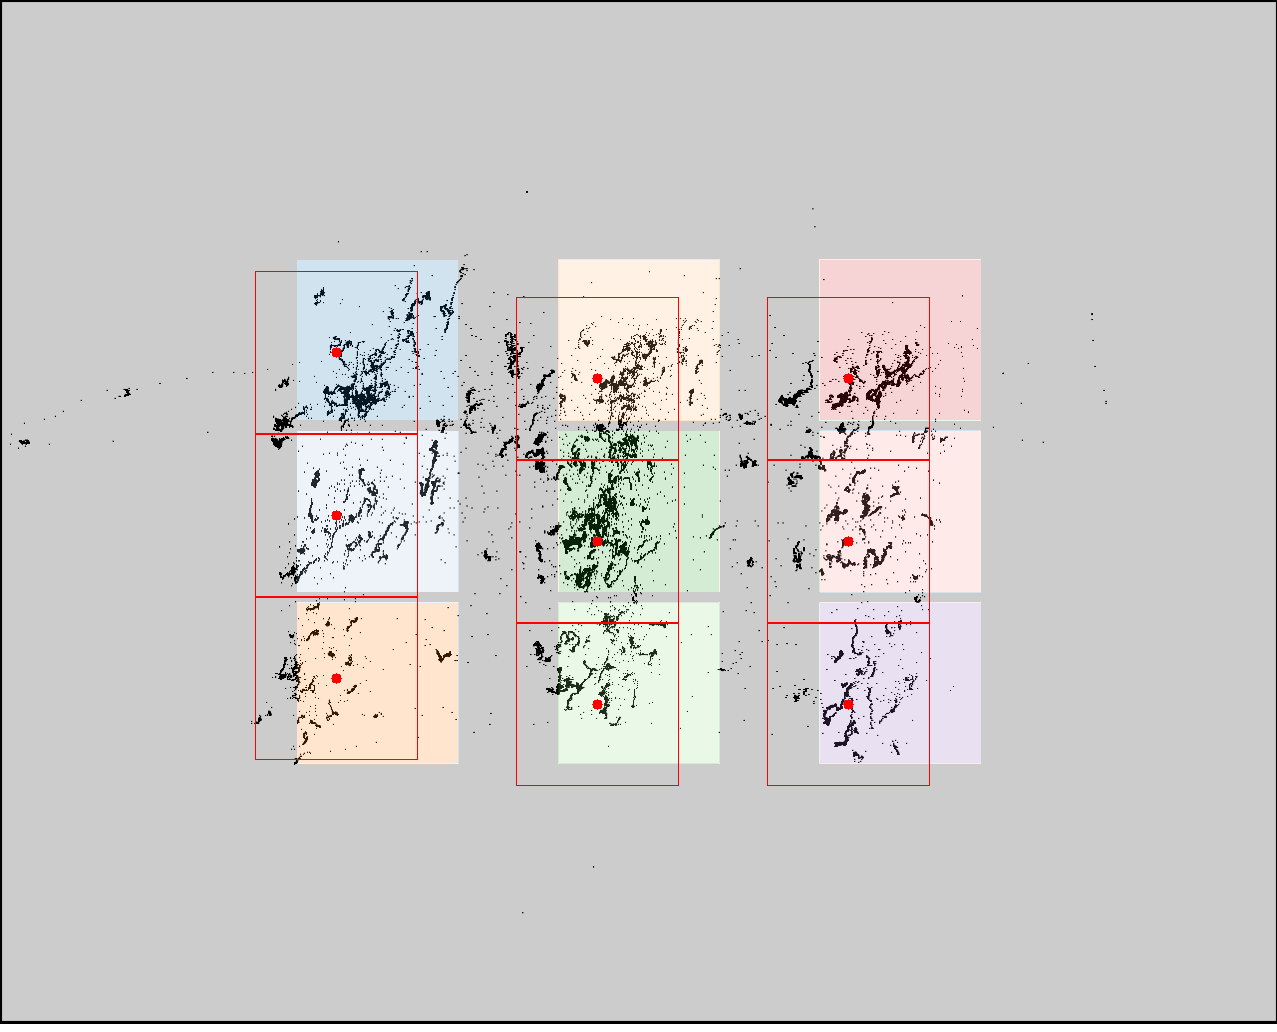

The file beside this chart, header and first rows:
click0, click1, click2, click3, click4, click5, click6, click7, click8
336, 336, 336, 597, 597, 597, 848, 848, 848
352, 515, 678, 378, 541, 704, 378, 541, 704
